Run: headless pygame with SDL's dummy video driver; simulated clock (each Clock.tick advances the game by its frame time, no real sleeping); random seed 0; keys injected as events and as key.get_pressed() state; no mouse input.
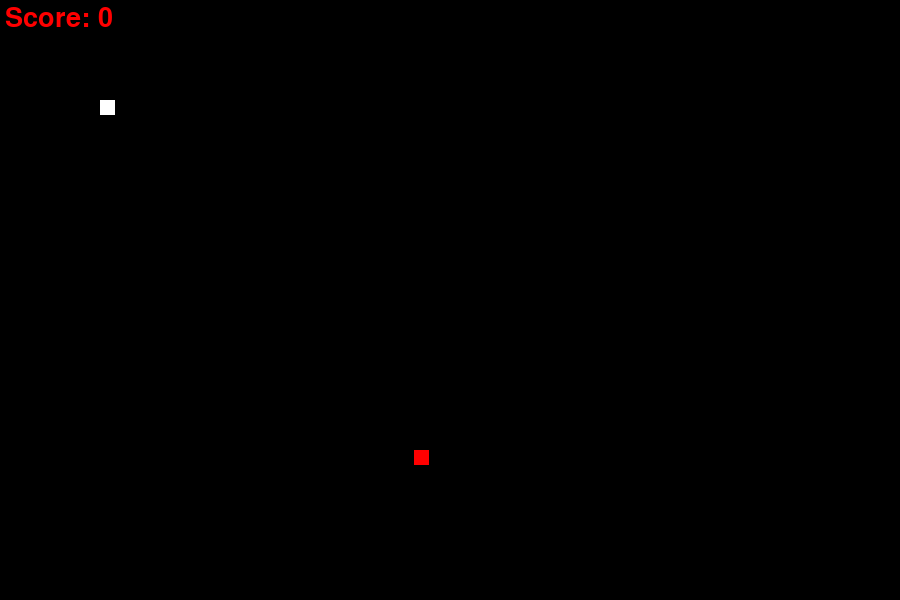
Frame 1 of 2 · flips 1–60 · no input
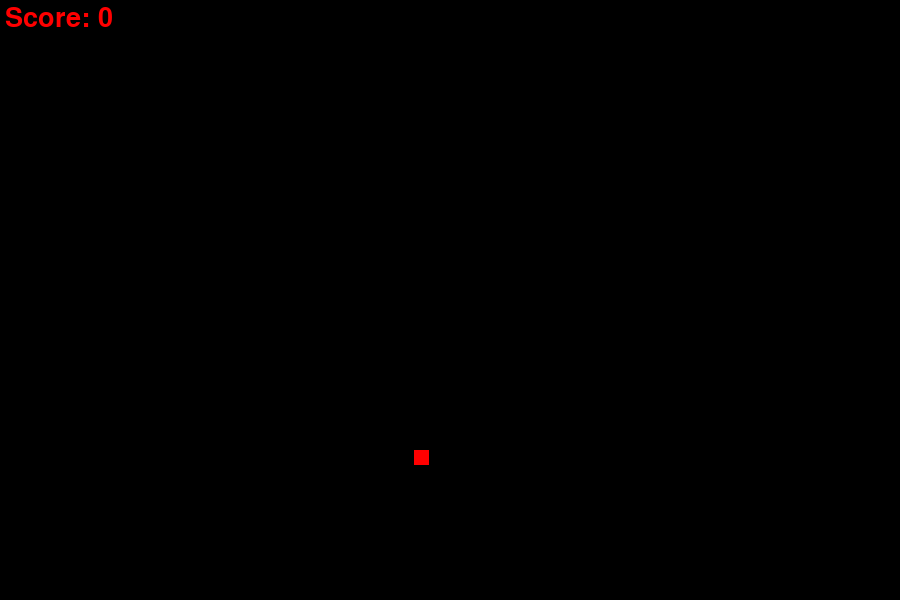
Frame 2 of 2 · flips 61–180 · tapped SPACE, RETURN · held RIGHT (→), D (game ended)

The pygame program that drew these frames:

import pygame as pg
import random as rn

pg.init()

# Colours
white = (255, 255, 255)
black = (0, 0, 0)
red = (255, 0, 0)

# Window size
scr_wid = 900
scr_hei = 600

pg.display.set_caption("Snake Game")
gameWindow = pg.display.set_mode((scr_wid, scr_hei))

# Game variables
exit_game = False
snake_x = 100
snake_y = 100
velocity_x = 0
velocity_y = 0
snake_size = 15
fps = 30

food_x = rn.randint(20, scr_wid - 20)
food_y = rn.randint(20, scr_hei - 20)

score = 0

clock = pg.time.Clock()
font = pg.font.SysFont(None, 40)

# Function to display text
def text_screen(text, color, x, y):
    screen_text = font.render(text, True, color)
    gameWindow.blit(screen_text, [x, y])

# Function to draw snake
def plot_snake(gameWindow, color, snk_list, snake_size):
    for x, y in snk_list:
        pg.draw.rect(gameWindow, color, [x, y, snake_size, snake_size])

snk_list = []
snk_length = 1

# Game loop
while not exit_game:

    for event in pg.event.get():
        if event.type == pg.QUIT:
            exit_game = True

        if event.type == pg.KEYDOWN:
            if event.key == pg.K_RIGHT:
                velocity_x = 10
                velocity_y = 0

            elif event.key == pg.K_LEFT:
                velocity_x = -10
                velocity_y = 0

            elif event.key == pg.K_UP:
                velocity_y = -10
                velocity_x = 0

            elif event.key == pg.K_DOWN:
                velocity_y = 10
                velocity_x = 0

    snake_x += velocity_x
    snake_y += velocity_y

    # Game over if snake hits wall
    if snake_x < 0 or snake_x > scr_wid or snake_y < 0 or snake_y > scr_hei:
        gameWindow.fill(black)
        text_screen("Game Over!", red, 350, 250)
        pg.display.update()
        pg.time.wait(2000)
        exit_game = True

    # Check food collision
    if abs(snake_x - food_x) < 12 and abs(snake_y - food_y) < 12:
        score += 1
        food_x = rn.randint(20, scr_wid - 20)
        food_y = rn.randint(20, scr_hei - 20)
        snk_length += 5

    gameWindow.fill(black)

    text_screen(f"Score: {score}", red, 5, 5)

    pg.draw.rect(gameWindow, red, [food_x, food_y, snake_size, snake_size])

    head = [snake_x, snake_y]
    snk_list.append(head)

    if len(snk_list) > snk_length:
        del snk_list[0]

    plot_snake(gameWindow, white, snk_list, snake_size)

    pg.display.update()
    clock.tick(fps)

pg.quit()
quit()
